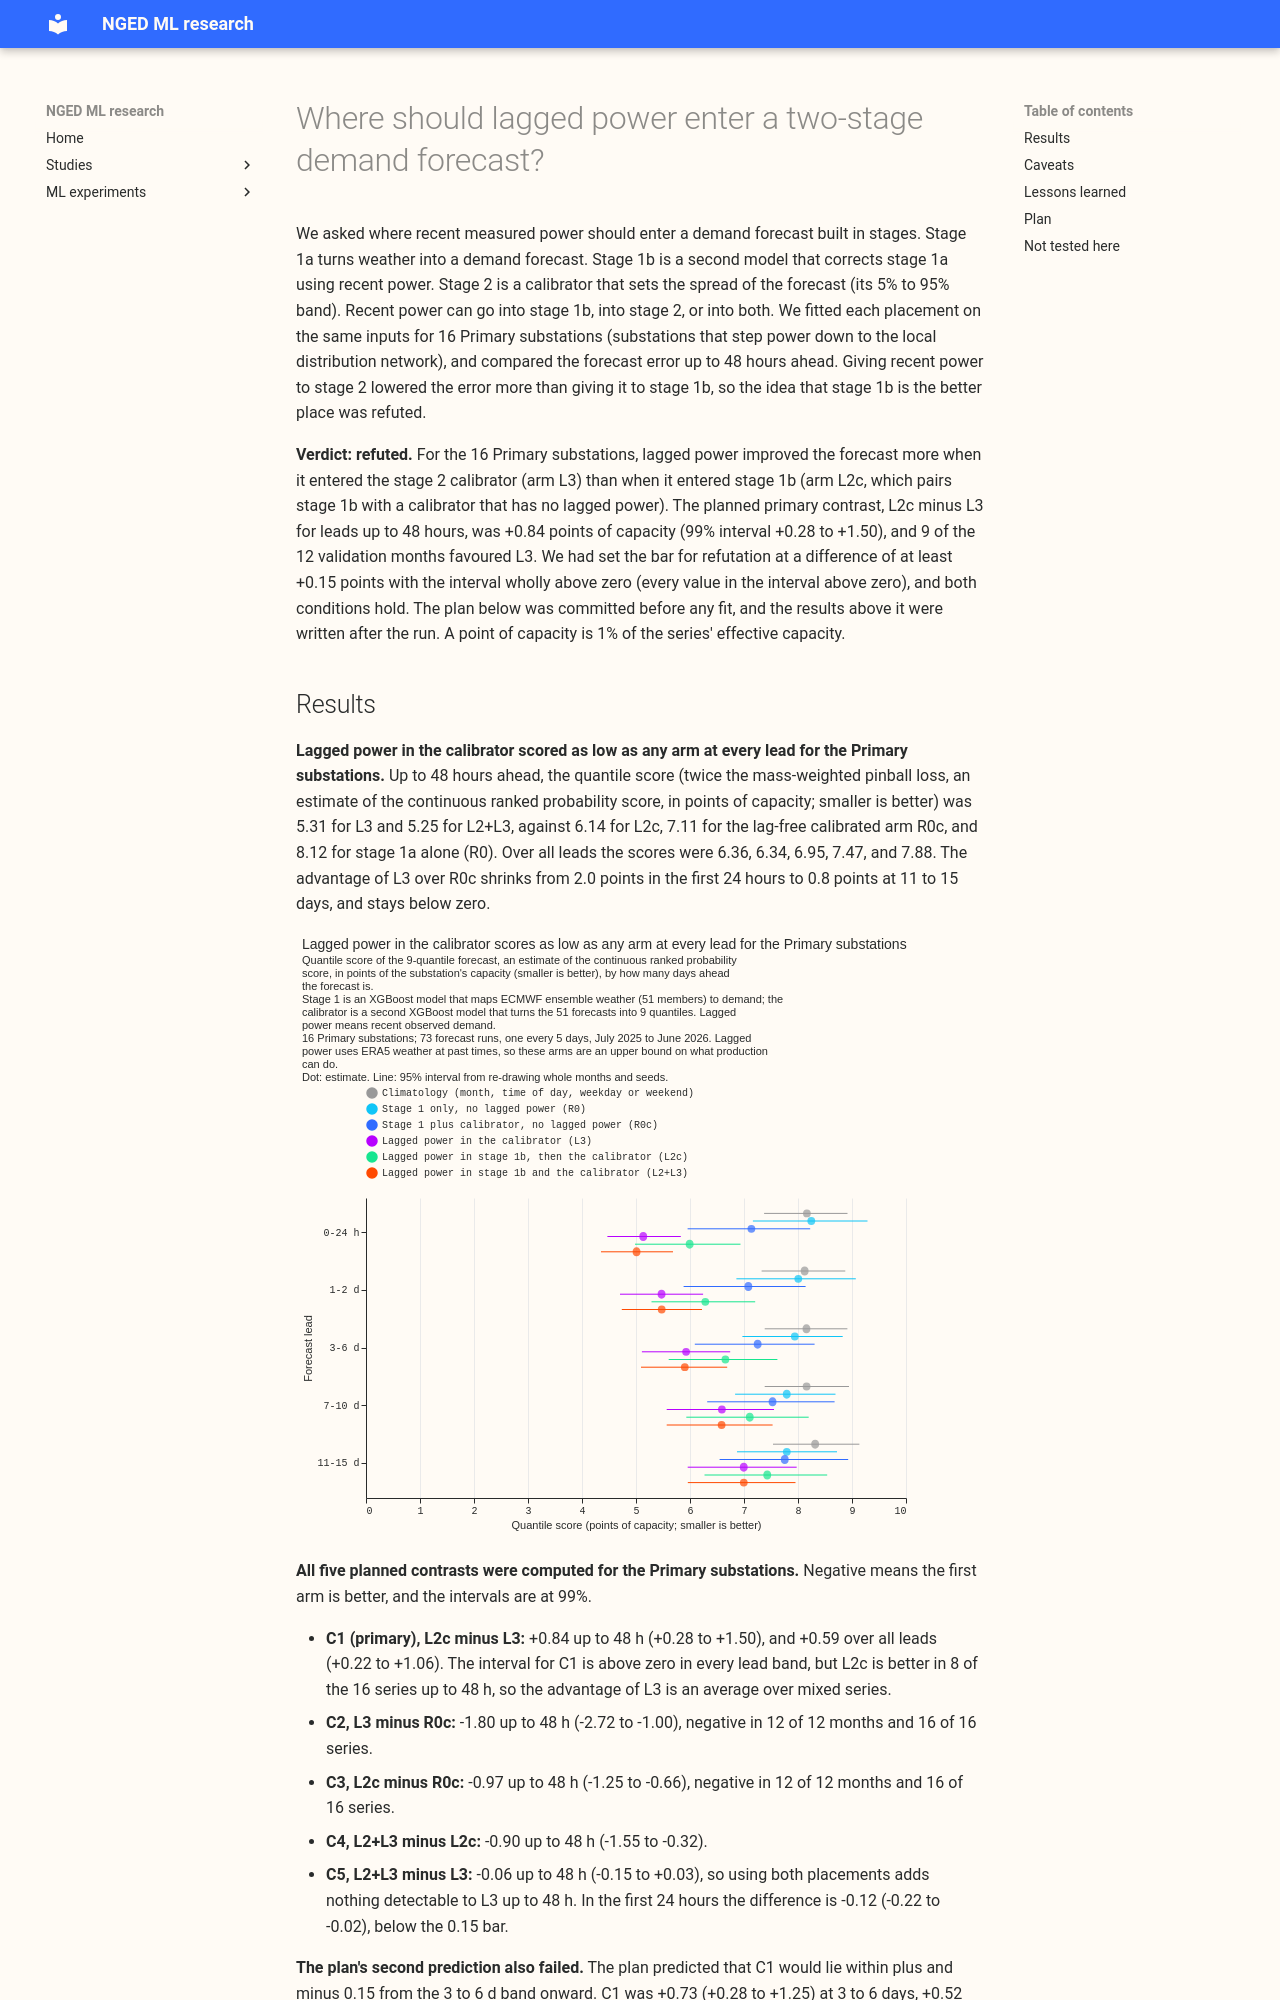

repository: openclimatefix/nged-ml-research · page: ml-experiments/00005-lag-placement-stage1b-vs-stage2-demand/result/index.html · generator: mkdocs

---
id: "00005"
slug: lag-placement-stage1b-vs-stage2-demand
theme: lagged-power-and-error-correction
also_relevant_to: []
status: done
size: complex
hypothesis: >-
  For substation demand series, recent observed power improves a two-stage probabilistic forecast
  more when it enters stage 1 through a residual-persistence XGBoost model (stage 1b) than when it
  enters only the stage 2 calibrator, when both placements are given identical inputs and both
  outputs are calibrated.
prediction: >-
  In the 0 to 24 h and 1 to 2 d lead bands, the stage 1b arm with a lag-free calibrator (L2c)
  has a quantile-score error at least 0.15 points of capacity below the stage 2 arm (L3). From the
  3 to 6 d band onward, the 99% interval of the difference lies within plus and minus 0.15 points,
  because residual persistence fades with lead.
decision_rule: >-
  Primary contrast C1 (L2c minus L3, training window from 2023-09), averaged over the cases of
  leads up to 48 hours. Supported if the mean paired difference is at most -0.15 points, the 99%
  month-and-seed interval is wholly below zero, and at least 9 of the 12 validation months agree.
  Refuted if the difference is at least +0.15 points with the interval wholly above zero.
  Inconclusive otherwise.
benchmark: >-
  L3 (stage 2 placement) for the primary contrast; R0c (lag-free stage 1 with a lag-free
  calibrator) for the effect of lags at all. References: R0 (lag-free stage 1), R1 (ENS-trained,
  lags as inputs), R2 (day-type climatology).
row_set_id: fold_a_every5d_v1
metric: >-
  Quantile score: twice the mass-weighted mean pinball loss over 9 quantile levels, an estimate
  of the continuous ranked probability score (CRPS), in points of capacity; and the mean absolute
  error of the median, in points of capacity
verdict: refuted
production_status: not-for-production
adopted_in: none
take_home_message: >-
  For Primary substations, recent power lowered the forecast error more when it went into the
  second-stage calibrator than when it went into a stage 1b correction model. Up to 48 hours ahead
  the calibrator scored 5.31 against 6.14, so stage 1b was worse by 0.84 points of capacity (99%
  interval +0.28 to +1.50); using both added at most 0.12 points. These are ceilings, because the
  lagged inputs used estimates of past weather that a live service lacks, and stage 1b was better at
  8 of the 16 series.
best_arm: L3 (lagged power in the stage 2 calibrator; L2+L3 is within 0.12 points of it)
headline: >-
  Primary substations, leads up to 48 h, C1 (L2c minus L3): +0.84 (+0.28 to +1.50 at 99%), 3 of 12
  months negative; L3 scores 5.31 against 6.14 for L2c and 7.11 for R0c. Refuted: lagged power
  helps more in the stage 2 calibrator than in stage 1b.
advice:
  - >-
    Put recent power, as lags and recent residuals, into the stage 2 calibrator before building a
    residual-persistence stage 1b. For Primary substations the calibrator placement scored 0.84
    points of capacity better up to 48 h (C1), and adding stage 1b to it lowered the score by at
    most 0.12 points.
  - >-
    Compare any arm with lagged power against a calibrated arm without it. A lag-free calibrator
    lowered the quantile score by about 1 point of capacity at short leads, so a comparison against
    uncalibrated stage 1a overstates what lags add.
  - >-
    Replace the ERA5 weather at lag times with weather that is available at forecast time before
    relying on a lagged arm. Every lagged arm here is a ceiling.
  - >-
    Report how many series agree with each mean. C1 favoured the calibrator placement on average,
    and stage 1b was better in 8 of the 16 Primary series up to 48 h.
  - >-
    Train a demand stage 1a from 2023-09, not from 2019-09, and keep BSP and GSP separate from
    Primary. The later window lowered stage 1a's score by 0.95 points (E10), and the GSP error is
    dominated by drift.
code: ml-experiments/00005-lag-placement-stage1b-vs-stage2-demand/
pull_request: https://github.com/openclimatefix/nged-substation-forecast/pull/1195
---
